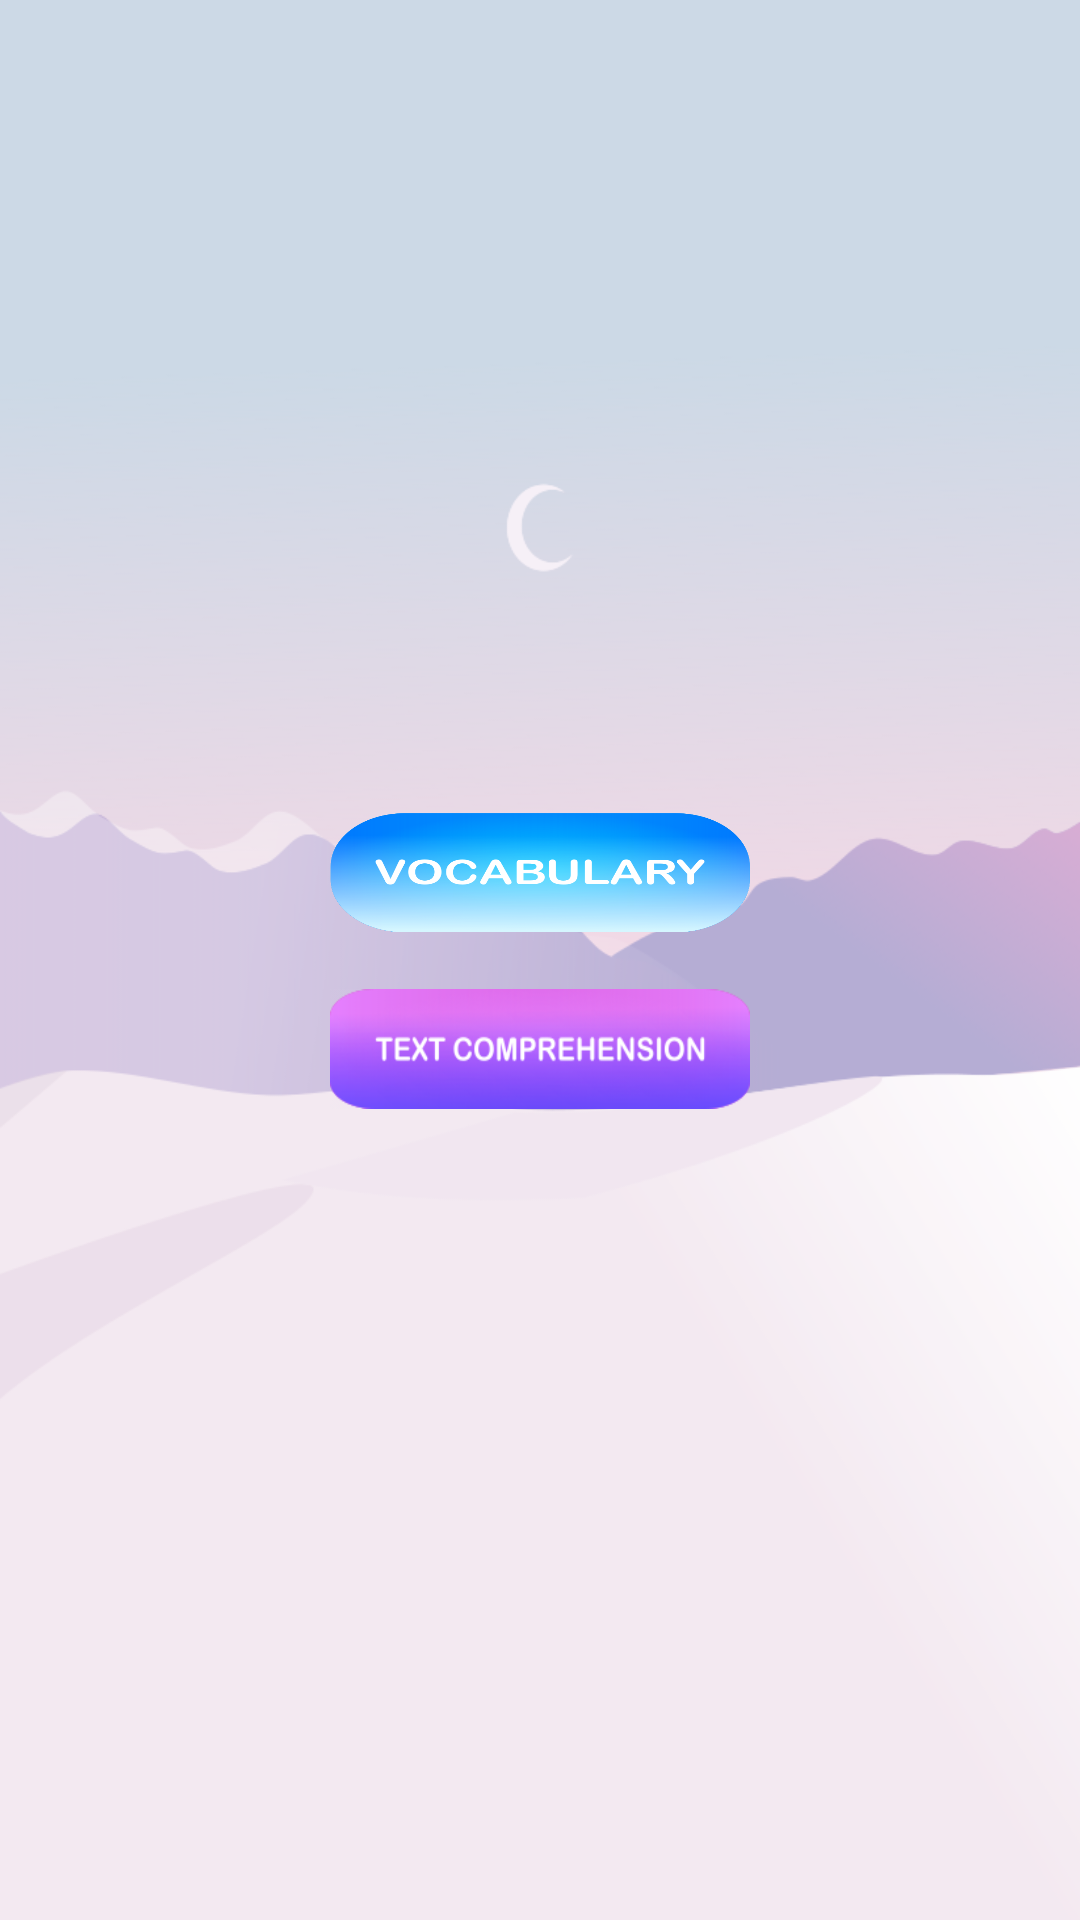

This screen was rendered from an Android layout file. Write that file and the resources it references.
<!-- AndroidManifest.xml: application theme AppTheme -->
<!-- res/layout/activity_exercise.xml -->
<?xml version="1.0" encoding="utf-8"?>
<android.support.constraint.ConstraintLayout
        xmlns:android="http://schemas.android.com/apk/res/android"
        xmlns:tools="http://schemas.android.com/tools"
        xmlns:app="http://schemas.android.com/apk/res-auto"
        android:layout_width="match_parent"
        android:layout_height="match_parent"
        tools:context=".Exercise"
        android:background="@drawable/background">

    <ImageButton
            android:layout_width="140dp"
            android:layout_height="40dp"
            android:background="@android:color/transparent"
            android:scaleType="fitXY"
            app:layout_constraintLeft_toLeftOf="parent"
            app:layout_constraintRight_toRightOf="parent"
            app:layout_constraintBottom_toTopOf="@+id/exCenter"
            android:src="@drawable/button_vocabulary"
            android:id="@+id/Vocabulary"
            android:onClick="btVocabulary"
    />

    <TextView
            android:layout_width="wrap_content"
            android:layout_height="wrap_content"
            app:layout_constraintBottom_toBottomOf="parent"
            app:layout_constraintTop_toTopOf="parent"
            app:layout_constraintRight_toRightOf="parent"
            app:layout_constraintLeft_toLeftOf="parent"
            android:id="@+id/exCenter"
    />

    <ImageButton
            android:layout_width="140dp"
            android:layout_height="40dp"
            android:background="@android:color/transparent"
            android:scaleType="fitXY"
            app:layout_constraintLeft_toLeftOf="parent"
            app:layout_constraintRight_toRightOf="parent"
            app:layout_constraintTop_toBottomOf="@+id/exCenter"
            android:src="@drawable/button_textcomprehension"
            android:id="@+id/TextComp"
            android:onClick="btTextComp"
    />

</android.support.constraint.ConstraintLayout>
<!-- resources referenced by this layout -->
<resources>
  <!-- drawable background: png bitmap (drawable, 56607 bytes) -->
  <!-- drawable button_textcomprehension: png bitmap (drawable, 20657 bytes) -->
  <!-- drawable button_vocabulary: png bitmap (drawable, 88164 bytes) -->
  <style name="AppTheme" parent="Theme.AppCompat.DayNight.NoActionBar">
          
          <item name="colorPrimary">@color/colorPrimary</item>
          <item name="colorPrimaryDark">@color/colorPrimaryDark</item>
          <item name="colorAccent">@color/colorAccent</item>
      </style>
  <!-- not gathered from this repository: default colours our renderer supplied (Android Studio template values) -->
  <color name="colorPrimary">#FF6200EE</color>
  <color name="colorPrimaryDark">#FF3700B3</color>
  <color name="colorAccent">#FF03DAC5</color>
</resources>
